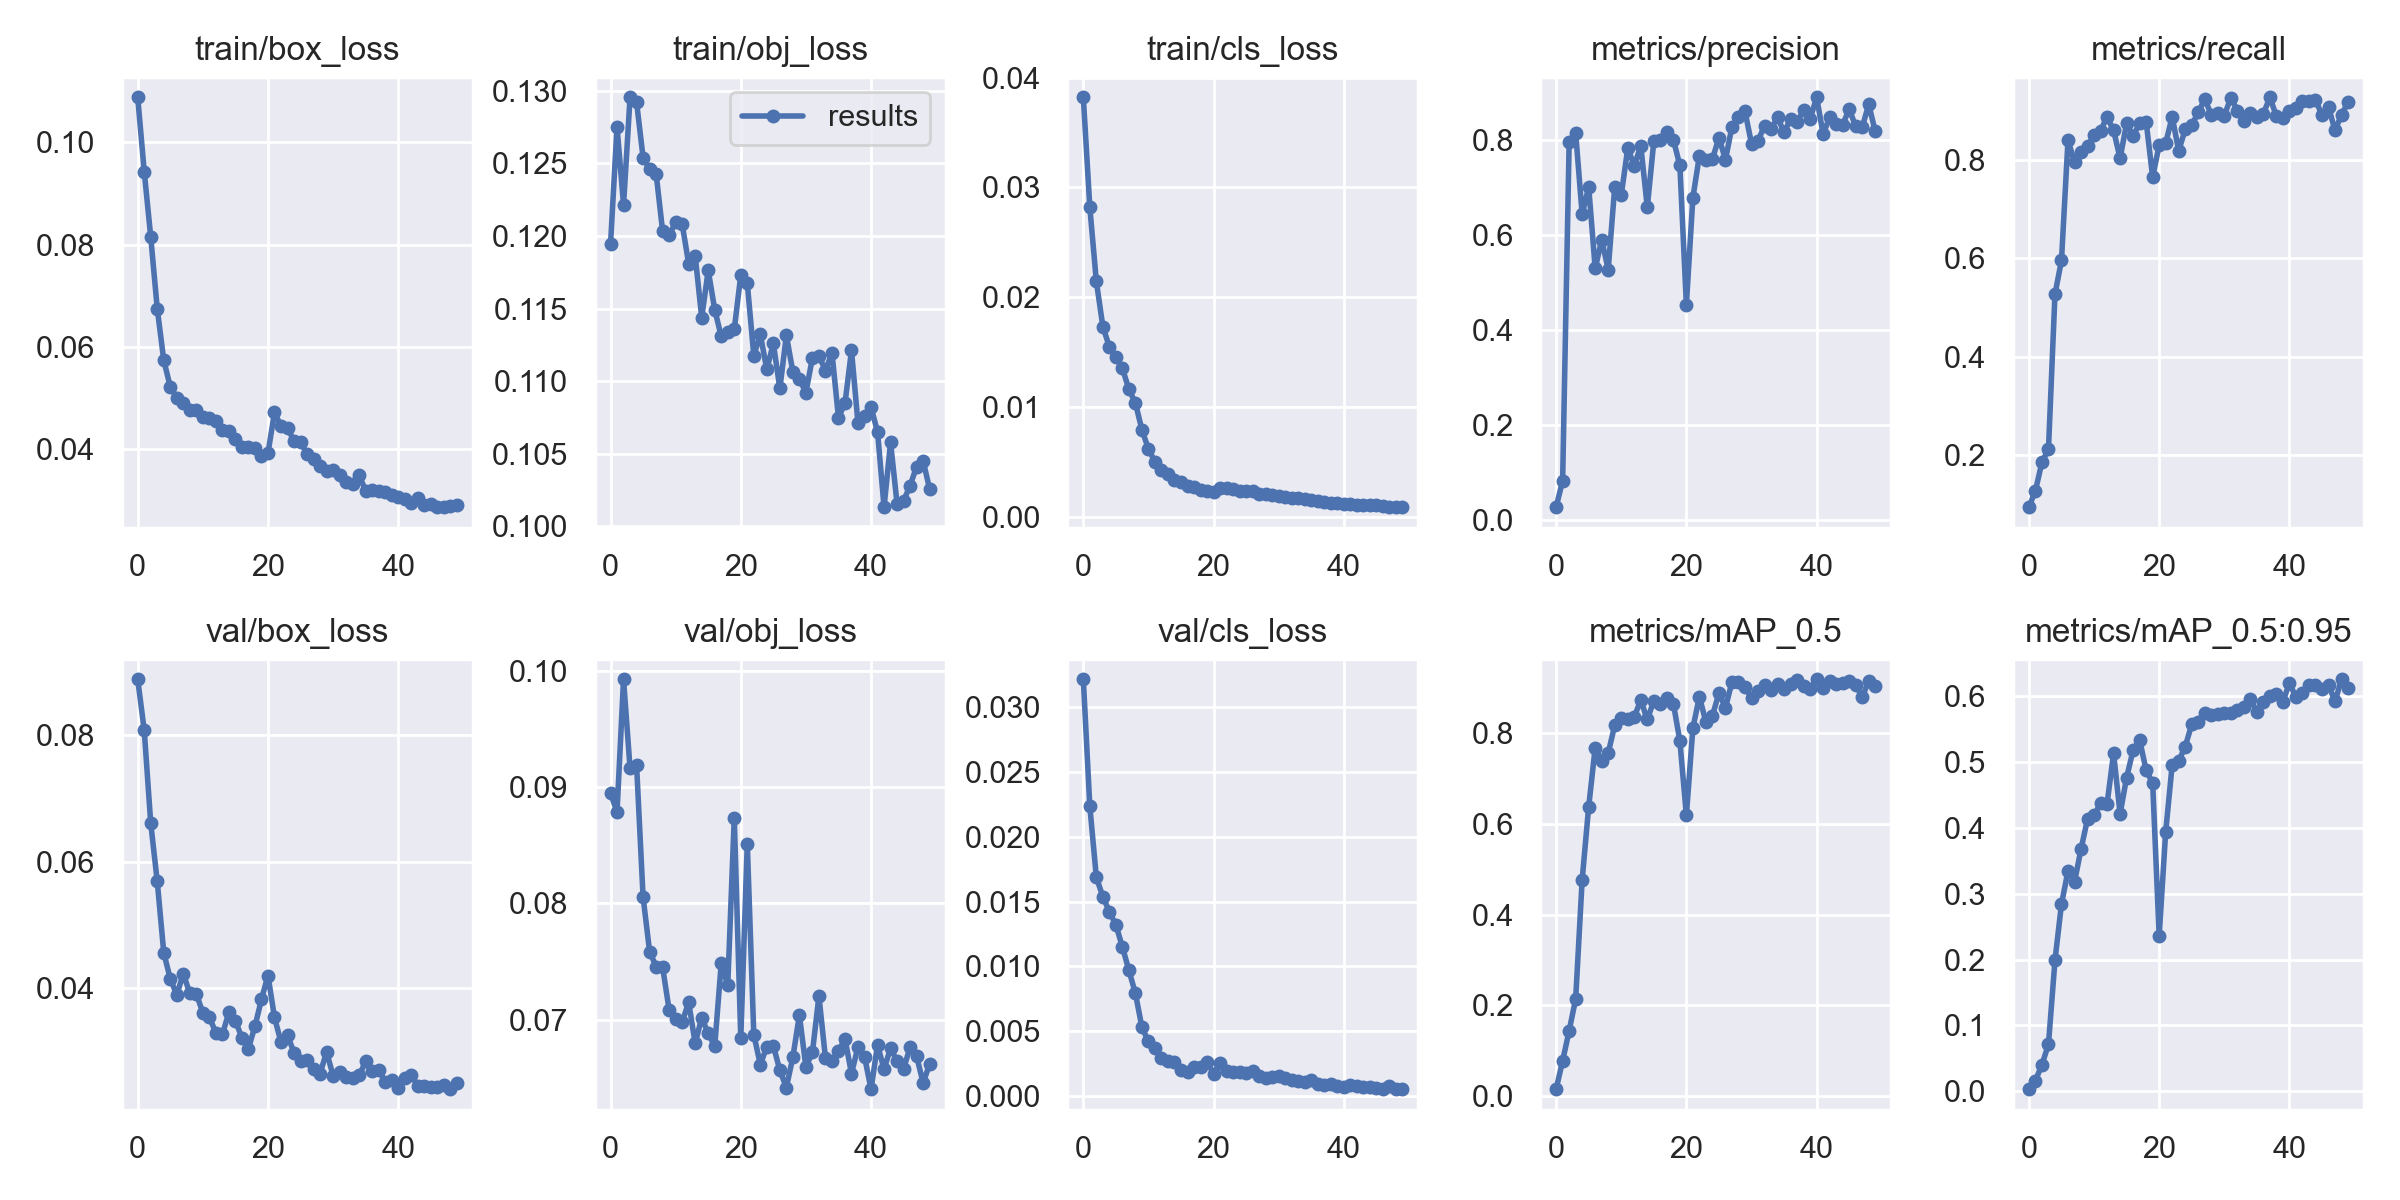

The data file committed next to this chart (first rows):
epoch, train/box_loss, train/obj_loss, train/cls_loss, metrics/precision, metrics/recall, metrics/mAP_0.5, metrics/mAP_0.5:0.95, val/box_loss, val/obj_loss, val/cls_loss, x/lr0, x/lr1, x/lr2
0, 0.1088, 0.1194, 0.0382, 0.02779, 0.09351, 0.01571, 0.003284, 0.08886, 0.08946, 0.03213, 0.00023, 0.00023, 0.09793
1, 0.09429, 0.1275, 0.02819, 0.08344, 0.1269, 0.07802, 0.01632, 0.08078, 0.08787, 0.02233, 0.0004696, 0.0004696, 0.09577
2, 0.08146, 0.1221, 0.02146, 0.7954, 0.1848, 0.1442, 0.0403, 0.06606, 0.09927, 0.01687, 0.0007075, 0.0007075, 0.09361
3, 0.06744, 0.1295, 0.01735, 0.8152, 0.2112, 0.2142, 0.07122, 0.05688, 0.0916, 0.01538, 0.0009424, 0.0009424, 0.09144
4, 0.05733, 0.1292, 0.01549, 0.644, 0.5268, 0.4769, 0.1988, 0.04557, 0.09189, 0.01422, 0.001173, 0.001173, 0.08927
5, 0.05216, 0.1254, 0.01456, 0.7016, 0.5955, 0.6374, 0.2845, 0.04147, 0.08055, 0.0132, 0.001399, 0.001399, 0.0871
6, 0.04999, 0.1246, 0.01355, 0.5302, 0.8401, 0.768, 0.3346, 0.03894, 0.07587, 0.01151, 0.001617, 0.001617, 0.08492
7, 0.04897, 0.1243, 0.01165, 0.5899, 0.7956, 0.7388, 0.318, 0.04229, 0.07458, 0.009702, 0.001828, 0.001828, 0.08273
8, 0.0477, 0.1203, 0.01039, 0.5278, 0.8156, 0.7561, 0.3679, 0.03916, 0.07451, 0.007929, 0.00203, 0.00203, 0.08053
9, 0.04765, 0.1201, 0.007955, 0.7019, 0.8279, 0.8171, 0.4136, 0.03908, 0.07085, 0.005306, 0.002223, 0.002223, 0.07832
10, 0.04633, 0.1209, 0.006217, 0.6846, 0.8508, 0.8327, 0.419, 0.03612, 0.07011, 0.004223, 0.002404, 0.002404, 0.0761
11, 0.04598, 0.1208, 0.005044, 0.7829, 0.8599, 0.831, 0.4377, 0.03535, 0.06982, 0.003684, 0.002574, 0.002574, 0.07387
12, 0.04537, 0.1181, 0.004331, 0.7465, 0.8874, 0.8359, 0.4369, 0.03295, 0.0715, 0.002944, 0.002731, 0.002731, 0.07163
13, 0.0436, 0.1186, 0.003966, 0.7881, 0.8602, 0.8721, 0.5134, 0.03269, 0.06797, 0.002739, 0.002874, 0.002874, 0.06937
14, 0.04358, 0.1144, 0.003415, 0.6588, 0.8034, 0.8297, 0.4214, 0.03617, 0.07018, 0.002671, 0.003004, 0.003004, 0.0671
15, 0.04199, 0.1176, 0.00323, 0.7974, 0.8743, 0.8705, 0.4766, 0.03484, 0.06882, 0.002039, 0.003119, 0.003119, 0.06482
16, 0.04032, 0.1149, 0.002871, 0.7997, 0.8493, 0.8631, 0.5182, 0.03212, 0.06773, 0.0019, 0.00322, 0.00322, 0.06252
17, 0.04042, 0.1131, 0.002758, 0.8176, 0.8743, 0.8776, 0.5338, 0.03044, 0.07487, 0.002215, 0.003305, 0.003305, 0.06021
18, 0.04009, 0.1134, 0.002511, 0.8013, 0.8778, 0.8649, 0.4875, 0.03396, 0.07297, 0.002256, 0.003374, 0.003374, 0.05787
19, 0.0387, 0.1136, 0.002407, 0.7469, 0.7649, 0.7826, 0.4683, 0.03822, 0.08738, 0.002677, 0.003428, 0.003428, 0.05553
20, 0.03914, 0.1173, 0.002299, 0.4538, 0.8304, 0.6183, 0.2363, 0.04199, 0.06841, 0.001729, 0.003466, 0.003466, 0.05317
21, 0.04714, 0.1167, 0.002627, 0.6789, 0.834, 0.8109, 0.394, 0.03536, 0.08514, 0.002554, 0.003488, 0.003488, 0.05079
22, 0.04444, 0.1118, 0.002625, 0.7674, 0.888, 0.8798, 0.4963, 0.03145, 0.06873, 0.001913, 0.003495, 0.003495, 0.0484
23, 0.04408, 0.1132, 0.002594, 0.7591, 0.8183, 0.8237, 0.502, 0.03252, 0.06615, 0.001858, 0.003487, 0.003487, 0.04599
24, 0.04153, 0.1108, 0.002392, 0.7602, 0.8626, 0.838, 0.5236, 0.02979, 0.06769, 0.001896, 0.003464, 0.003464, 0.04356
25, 0.04143, 0.1126, 0.002351, 0.8056, 0.8709, 0.8876, 0.5575, 0.02841, 0.06777, 0.001778, 0.003426, 0.003426, 0.04113
26, 0.03891, 0.1095, 0.002364, 0.759, 0.8968, 0.8554, 0.5604, 0.02867, 0.06565, 0.001914, 0.003376, 0.003376, 0.03868
27, 0.03797, 0.1132, 0.002137, 0.8283, 0.9237, 0.9126, 0.574, 0.02714, 0.06418, 0.001549, 0.003312, 0.003312, 0.03621
28, 0.03672, 0.1106, 0.002082, 0.8483, 0.8922, 0.9113, 0.5712, 0.02647, 0.06679, 0.001436, 0.003236, 0.003236, 0.03374
29, 0.03558, 0.1101, 0.002005, 0.8607, 0.8958, 0.9014, 0.5728, 0.0299, 0.07039, 0.001486, 0.00315, 0.00315, 0.03125
30, 0.03589, 0.1092, 0.001957, 0.7927, 0.8896, 0.8766, 0.5753, 0.02615, 0.06595, 0.001594, 0.003053, 0.003053, 0.02875
31, 0.03496, 0.1116, 0.001846, 0.7991, 0.9269, 0.893, 0.5753, 0.02665, 0.06719, 0.001381, 0.002948, 0.002948, 0.02625
32, 0.03354, 0.1118, 0.001758, 0.8303, 0.9005, 0.9052, 0.5796, 0.02588, 0.07205, 0.001272, 0.002835, 0.002835, 0.02373
33, 0.03311, 0.1107, 0.001731, 0.8241, 0.8798, 0.895, 0.5842, 0.02575, 0.06671, 0.001181, 0.002716, 0.002716, 0.02122
34, 0.03486, 0.112, 0.00164, 0.8479, 0.8948, 0.9082, 0.5954, 0.02619, 0.06646, 0.001081, 0.002592, 0.002592, 0.01869
35, 0.03174, 0.1075, 0.00158, 0.8166, 0.8883, 0.8958, 0.5767, 0.0284, 0.06731, 0.001221, 0.002464, 0.002464, 0.01616
36, 0.03198, 0.1085, 0.001487, 0.8443, 0.8941, 0.9068, 0.5917, 0.02692, 0.06836, 0.0009395, 0.002334, 0.002334, 0.01363
37, 0.03182, 0.1121, 0.001357, 0.8387, 0.9275, 0.9169, 0.6011, 0.02704, 0.06538, 0.0008664, 0.002204, 0.002204, 0.0111
38, 0.03162, 0.1071, 0.001276, 0.8634, 0.889, 0.904, 0.6028, 0.02517, 0.06767, 0.0009108, 0.002075, 0.002075, 0.008575
39, 0.0309, 0.1076, 0.001306, 0.8444, 0.8856, 0.8967, 0.5916, 0.02544, 0.06683, 0.0007519, 0.001949, 0.001949, 0.006049
40, 0.0306, 0.1082, 0.001233, 0.8903, 0.9005, 0.9182, 0.6203, 0.0242, 0.06404, 0.0007324, 0.001828, 0.001828, 0.003528
41, 0.03026, 0.1065, 0.001225, 0.8124, 0.9051, 0.8995, 0.5988, 0.02578, 0.06782, 0.0008997, 0.0017, 0.0017, 0.0017
42, 0.02934, 0.1013, 0.001108, 0.8486, 0.9195, 0.915, 0.6053, 0.02626, 0.06576, 0.0007555, 0.0017, 0.0017, 0.0017
43, 0.03033, 0.1058, 0.001161, 0.8331, 0.9201, 0.9069, 0.6178, 0.02455, 0.06756, 0.0007347, 0.001557, 0.001557, 0.001557
44, 0.029, 0.1016, 0.001088, 0.8327, 0.922, 0.9109, 0.6172, 0.02451, 0.06643, 0.0007256, 0.001428, 0.001428, 0.001428
45, 0.02913, 0.1018, 0.001145, 0.8652, 0.8918, 0.9144, 0.6108, 0.02428, 0.06579, 0.0006038, 0.001316, 0.001316, 0.001316
46, 0.02865, 0.1028, 0.001032, 0.8292, 0.9079, 0.9063, 0.6176, 0.02437, 0.06764, 0.0005615, 0.00122, 0.00122, 0.00122
47, 0.02859, 0.1041, 0.0009452, 0.8271, 0.86, 0.8783, 0.5921, 0.02471, 0.06687, 0.0007657, 0.001141, 0.001141, 0.001141
48, 0.02886, 0.1045, 0.0009565, 0.8757, 0.8921, 0.9154, 0.6259, 0.02402, 0.06457, 0.000548, 0.00108, 0.00108, 0.00108
49, 0.02893, 0.1026, 0.0009272, 0.8183, 0.9176, 0.9044, 0.6132, 0.02504, 0.0662, 0.0005827, 0.001035, 0.001035, 0.001035
